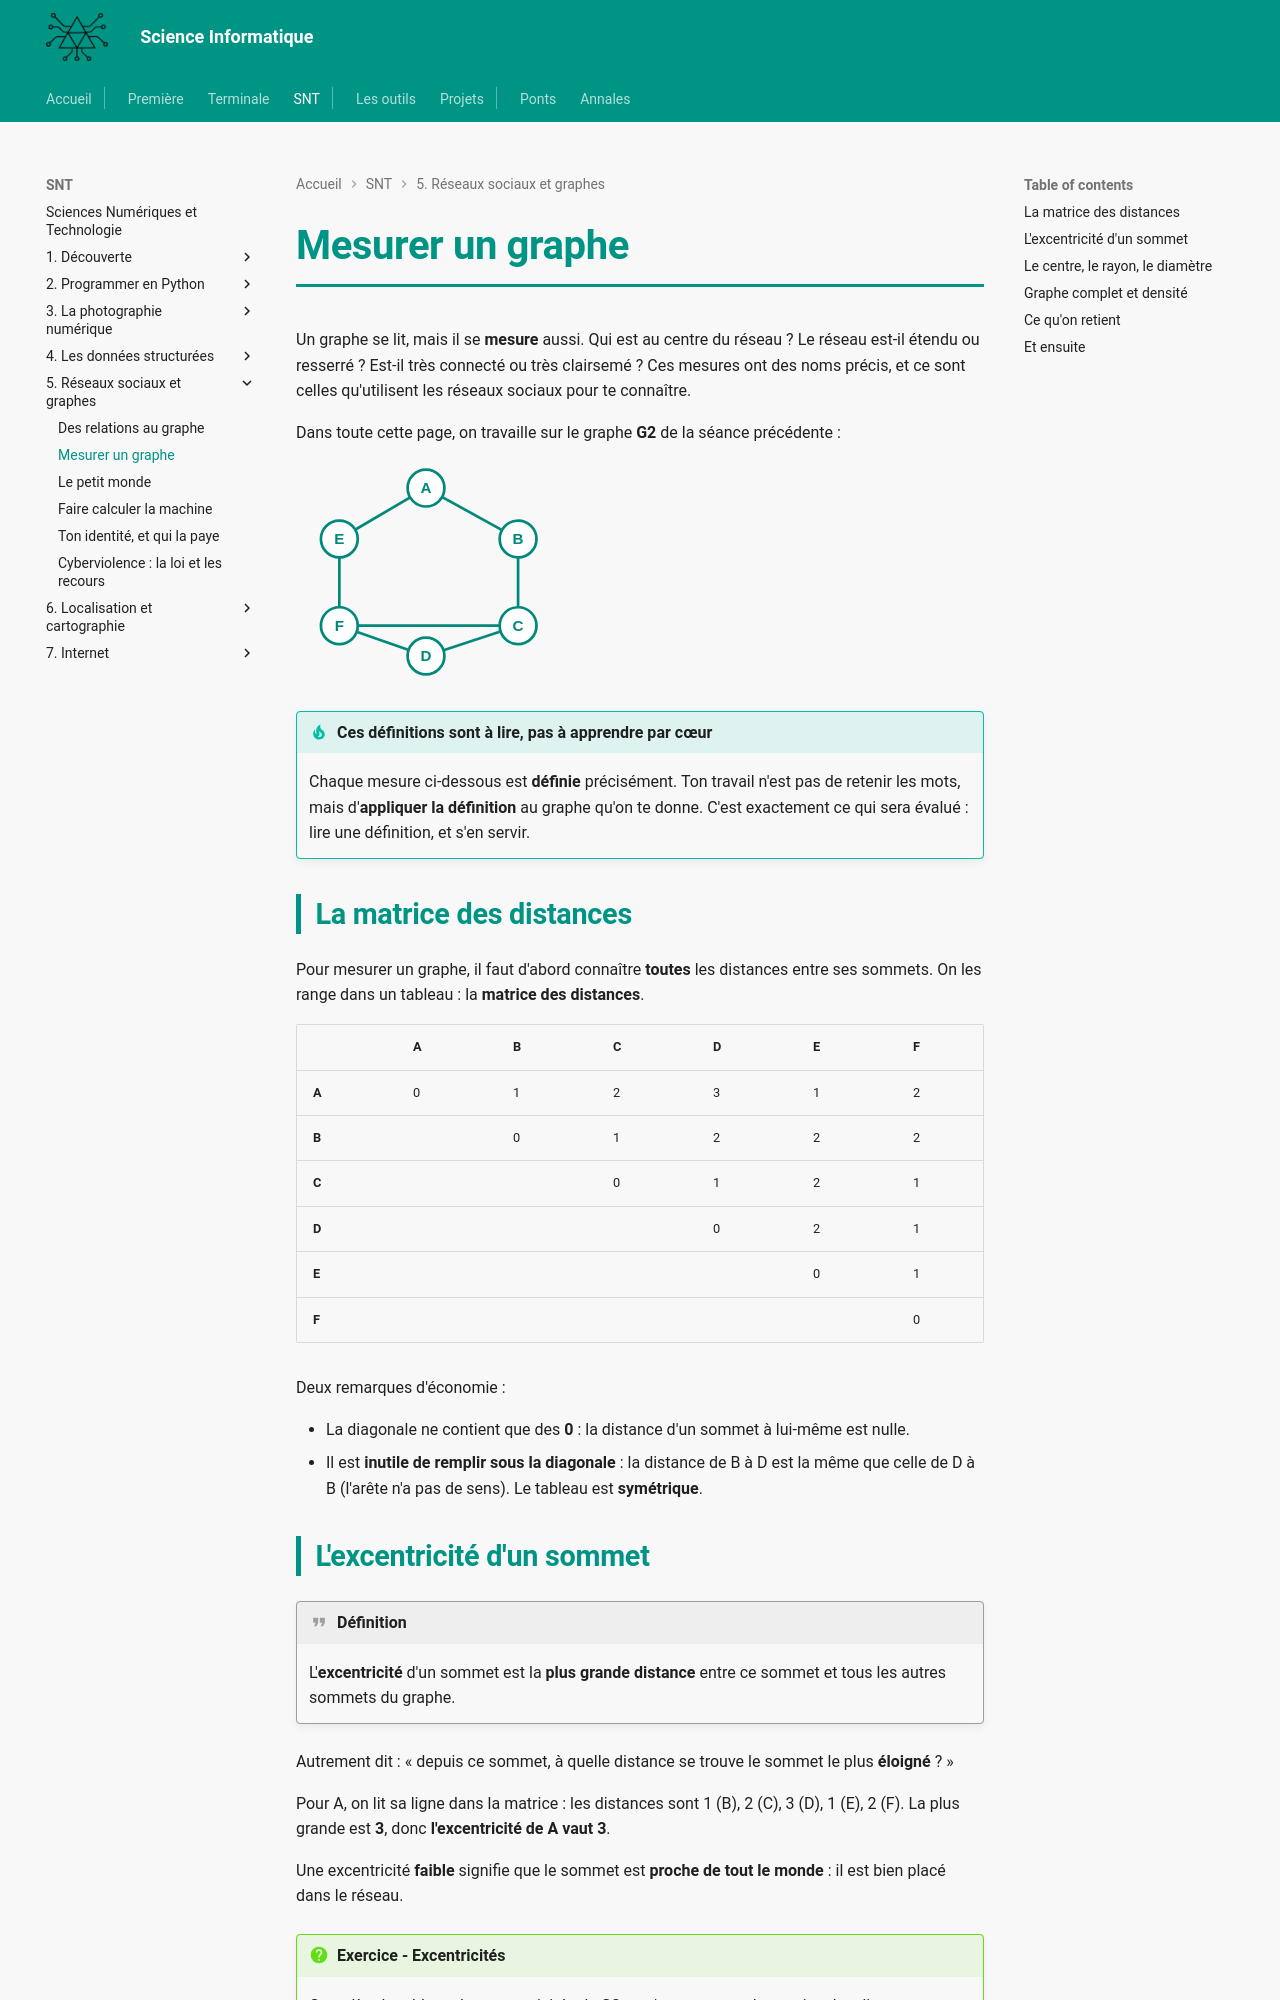

repository: MMarchand-NSI/MMarchand-NSI.github.io · page: snt/05-reseaux/2.mesurer/index.html · generator: mkdocs

# Mesurer un graphe

Un graphe se lit, mais il se **mesure** aussi. Qui est au centre du réseau ? Le réseau est-il étendu ou resserré ? Est-il très connecté ou très clairsemé ? Ces mesures ont des noms précis, et ce sont celles qu'utilisent les réseaux sociaux pour te connaître.

Dans toute cette page, on travaille sur le graphe **G2** de la séance précédente :

<svg viewBox="0 0 240 200" width="260" role="img" aria-label="graphe G2" style="max-width:100%;height:auto"><g stroke="#00897b" stroke-width="2.5"><line x1="120" y1="25" x2="205" y2="72"/><line x1="205" y1="72" x2="205" y2="152"/><line x1="205" y1="152" x2="120" y2="180"/><line x1="120" y1="180" x2="40" y2="152"/><line x1="40" y1="152" x2="40" y2="72"/><line x1="40" y1="72" x2="120" y2="25"/><line x1="205" y1="152" x2="40" y2="152"/></g><g fill="#fff" stroke="#00897b" stroke-width="2.5"><circle cx="120" cy="25" r="17"/><circle cx="205" cy="72" r="17"/><circle cx="205" cy="152" r="17"/><circle cx="120" cy="180" r="17"/><circle cx="40" cy="152" r="17"/><circle cx="40" cy="72" r="17"/></g><g font-family="sans-serif" font-size="14" font-weight="bold" fill="#00897b" text-anchor="middle"><text x="120" y="30">A</text><text x="205" y="77">B</text><text x="205" y="157">C</text><text x="120" y="185">D</text><text x="40" y="157">F</text><text x="40" y="77">E</text></g></svg>

!!! tip "Ces définitions sont à lire, pas à apprendre par cœur"
    Chaque mesure ci-dessous est **définie** précisément. Ton travail n'est pas de retenir les mots, mais d'**appliquer la définition** au graphe qu'on te donne. C'est exactement ce qui sera évalué : lire une définition, et s'en servir.

## La matrice des distances

Pour mesurer un graphe, il faut d'abord connaître **toutes** les distances entre ses sommets. On les range dans un tableau : la **matrice des distances**.

|   | A | B | C | D | E | F |
|---|---|---|---|---|---|---|
| **A** | 0 | 1 | 2 | 3 | 1 | 2 |
| **B** |  | 0 | 1 | 2 | 2 | 2 |
| **C** |  |  | 0 | 1 | 2 | 1 |
| **D** |  |  |  | 0 | 2 | 1 |
| **E** |  |  |  |  | 0 | 1 |
| **F** |  |  |  |  |  | 0 |

Deux remarques d'économie :

- La diagonale ne contient que des **0** : la distance d'un sommet à lui-même est nulle.
- Il est **inutile de remplir sous la diagonale** : la distance de B à D est la même que celle de D à B (l'arête n'a pas de sens). Le tableau est **symétrique**.

## L'excentricité d'un sommet

!!! quote "Définition"
    L'**excentricité** d'un sommet est la **plus grande distance** entre ce sommet et tous les autres sommets du graphe.

Autrement dit : « depuis ce sommet, à quelle distance se trouve le sommet le plus **éloigné** ? »

Pour A, on lit sa ligne dans la matrice : les distances sont 1 (B), 2 (C), 3 (D), 1 (E), 2 (F). La plus grande est **3**, donc **l'excentricité de A vaut 3**.

Une excentricité **faible** signifie que le sommet est **proche de tout le monde** : il est bien placé dans le réseau.

!!! question "Exercice - Excentricités"
    Complète le tableau des excentricités de G2, en t'appuyant sur la matrice des distances.

    | Sommet | A | B | C | D | E | F |
    |---|---|---|---|---|---|---|
    | Excentricité | 3 | | | | | |

    ??? success "Correction"
        | Sommet | A | B | C | D | E | F |
        |---|---|---|---|---|---|---|
        | Excentricité | 3 | 2 | 2 | 3 | 2 | 2 |

        Pour chaque sommet, on prend la **plus grande** des distances vers les autres. Attention à bien lire la matrice **en ligne et en colonne** (elle n'est remplie qu'au-dessus de la diagonale) : pour B, les distances sont 1 (A), 1 (C), 2 (D), 2 (E), 2 (F), donc son excentricité est 2.
